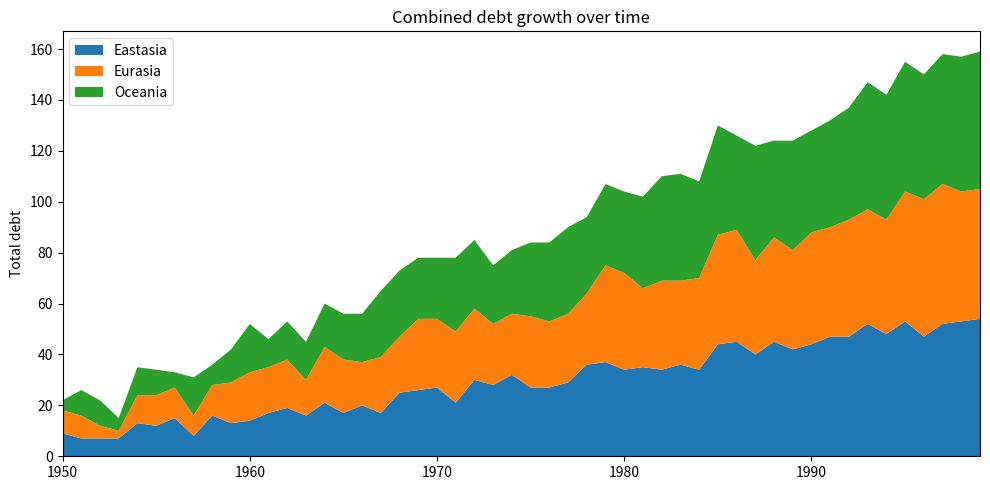
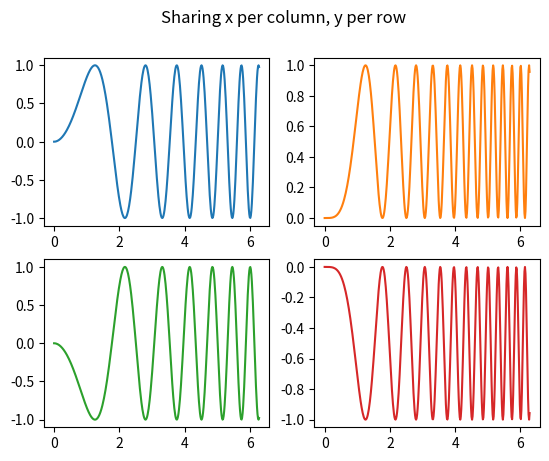
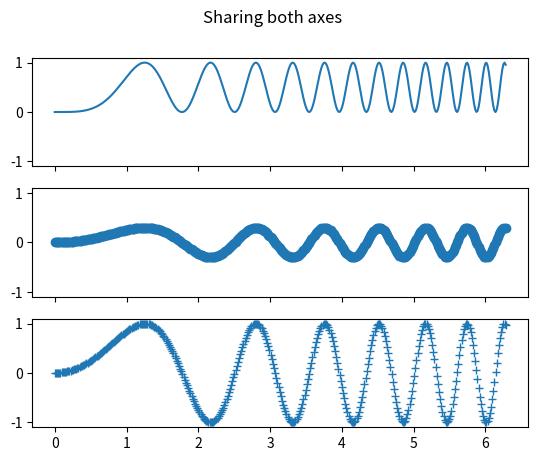

The matplotlib source for these figures, in order:
import matplotlib.pyplot as plt
import numpy as np

rng = np.arange(50)
rnd = np.random.randint(0, 10, size=(3, rng.size))
yrs = 1950 + rng
fig, ax = plt.subplots(figsize=(10, 5))
ax.stackplot(yrs, rng + rnd,
             labels=['Eastasia', 'Eurasia', 'Oceania'])
ax.set_title('Combined debt growth over time')
ax.legend(loc='upper left')
ax.set_ylabel('Total debt')
ax.set_xlim(xmin=yrs[0], xmax=yrs[-1])
fig.tight_layout()
plt.show()

# Some example data to display
x = np.linspace(0, 2 * np.pi, 400)
y = np.sin(x ** 2)

fig, ((ax1, ax2), (ax3, ax4)) = plt.subplots(2, 2)
fig.suptitle('Sharing x per column, y per row')
ax1.plot(x, y)
ax2.plot(x, y**2, 'tab:orange')
ax3.plot(x, -y, 'tab:green')
ax4.plot(x, -y**2, 'tab:red')
plt.show()

fig, axs = plt.subplots(3, sharex=True, sharey=True)
fig.suptitle('Sharing both axes')
axs[0].plot(x, y ** 2)
axs[1].plot(x, 0.3 * y, 'o')
axs[2].plot(x, y, '+')
plt.show()